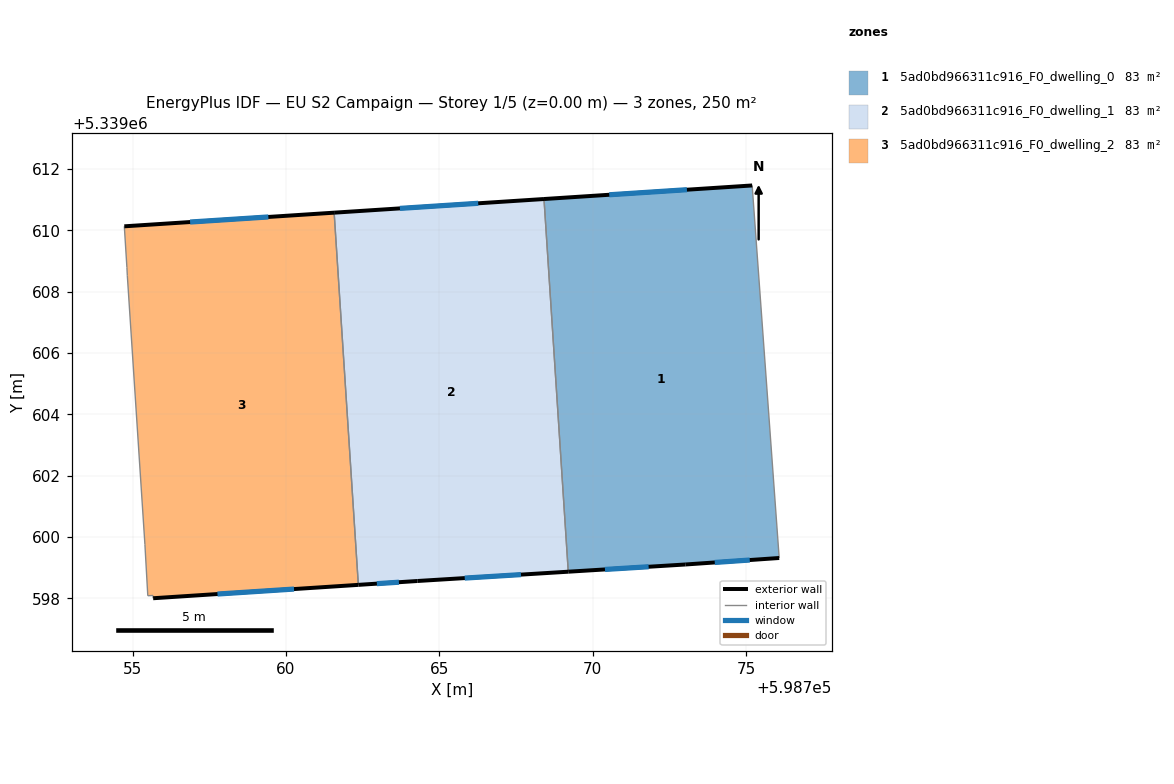
=== STOREY PLAN SPEC (per zone: floor XY polygon, exterior-wall plan segments, windows/doors) ===
zone 1: 5ad0bd966311c916_F0_dwelling_0  (83.4 m²)
  floor: (598775.20, 5339611.46) (598776.08, 5339599.32) (598773.02, 5339599.11) (598769.20, 5339598.87) (598768.41, 5339611.02)
  exterior wall: (598773.02, 5339599.11) – (598776.08, 5339599.32)  [3.1 m]
    window: (598773.98, 5339599.17) – (598775.12, 5339599.25)  [1.3 m²]
  exterior wall: (598769.20, 5339598.87) – (598773.02, 5339599.11)  [3.8 m]
    window: (598770.40, 5339598.94) – (598771.82, 5339599.03)  [1.6 m²]
  exterior wall: (598775.20, 5339611.46) – (598768.41, 5339611.02)  [6.8 m]
    window: (598773.07, 5339611.32) – (598770.54, 5339611.16)  [2.8 m²]
  interior walls: 2
zone 2: 5ad0bd966311c916_F0_dwelling_1  (83.4 m²)
  floor: (598768.41, 5339611.02) (598769.20, 5339598.87) (598764.29, 5339598.57) (598762.36, 5339598.44) (598761.57, 5339610.57)
  exterior wall: (598768.41, 5339611.02) – (598761.57, 5339610.57)  [6.9 m]
    window: (598766.27, 5339610.88) – (598763.72, 5339610.71)  [2.9 m²]
  exterior wall: (598764.29, 5339598.57) – (598769.20, 5339598.87)  [4.9 m]
    window: (598765.83, 5339598.66) – (598767.66, 5339598.78)  [2.1 m²]
  exterior wall: (598762.36, 5339598.44) – (598764.29, 5339598.57)  [1.9 m]
    window: (598762.96, 5339598.48) – (598763.68, 5339598.53)  [0.8 m²]
  interior walls: 2
zone 3: 5ad0bd966311c916_F0_dwelling_2  (83.4 m²)
  floor: (598761.57, 5339610.57) (598762.36, 5339598.44) (598755.67, 5339598.00) (598755.67, 5339598.09) (598755.50, 5339598.09) (598755.40, 5339599.76) (598754.83, 5339608.52) (598754.82, 5339608.79) (598754.73, 5339610.13)
  exterior wall: (598761.57, 5339610.57) – (598754.73, 5339610.13)  [6.9 m]
    window: (598759.43, 5339610.43) – (598756.88, 5339610.27)  [2.9 m²]
  exterior wall: (598755.67, 5339598.00) – (598762.36, 5339598.44)  [6.7 m]
    window: (598757.77, 5339598.14) – (598760.26, 5339598.30)  [2.8 m²]
  interior walls: 7

=== DERIVED (storey summary) ===
Building: EU S2 Campaign
Storey: 1 of 5  (floor level z = 0.00 m)
Storey gross floor area: 250.2 m²
Zones on this storey: 3
  - 5ad0bd966311c916_F0_dwelling_0: floor 83.4 m²; exterior wall 13.7 m (41.1 m²); 3 window(s) 5.7 m²; WWR 13.9%
  - 5ad0bd966311c916_F0_dwelling_1: floor 83.4 m²; exterior wall 13.7 m (41.1 m²); 3 window(s) 5.7 m²; WWR 13.9%
  - 5ad0bd966311c916_F0_dwelling_2: floor 83.4 m²; exterior wall 13.6 m (40.7 m²); 2 window(s) 5.7 m²; WWR 13.9%
Zone adjacency (shared interzone walls):
  - 5ad0bd966311c916_F0_dwelling_0 ↔ 5ad0bd966311c916_F0_dwelling_1
  - 5ad0bd966311c916_F0_dwelling_1 ↔ 5ad0bd966311c916_F0_dwelling_2